The GitHub repository sss41097/PlantVillage contains a labelled image folder "PlantVillage" with 16 categories: Potato___Early_blight, Potato___Late_blight, Potato___healthy, Rice__Bacterial leaf blight, Rice__Brown spot, Rice__Leaf smut, Tomato__Late_Blight, Tomato___Bacterial_spot, Tomato___Early_blight, Tomato___Late_blight, Tomato___Leaf_Mold, Tomato___Septoria_leaf_spot, Tomato___Spider_mites Two-spotted_spider_mite, Tomato___Target_Spot, Tomato___Tomato_mosaic_virus, Tomato___healthy. Examples follow, each with its label.

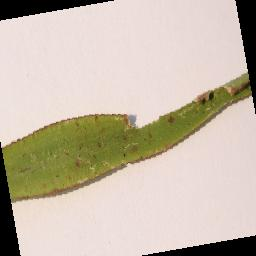
Label: Rice__Leaf smut

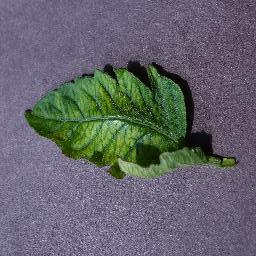
Label: Tomato___Tomato_mosaic_virus

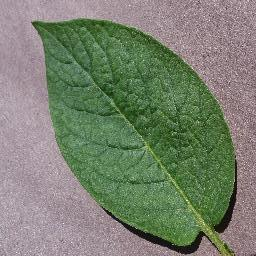
Label: Potato___healthy

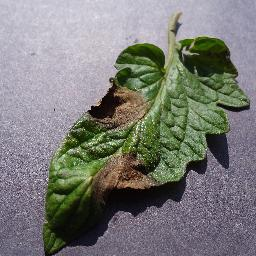
Label: Tomato__Late_Blight

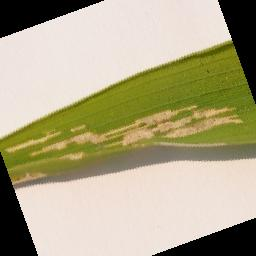
Label: Rice__Bacterial leaf blight

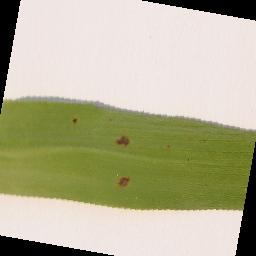
Label: Rice__Brown spot
